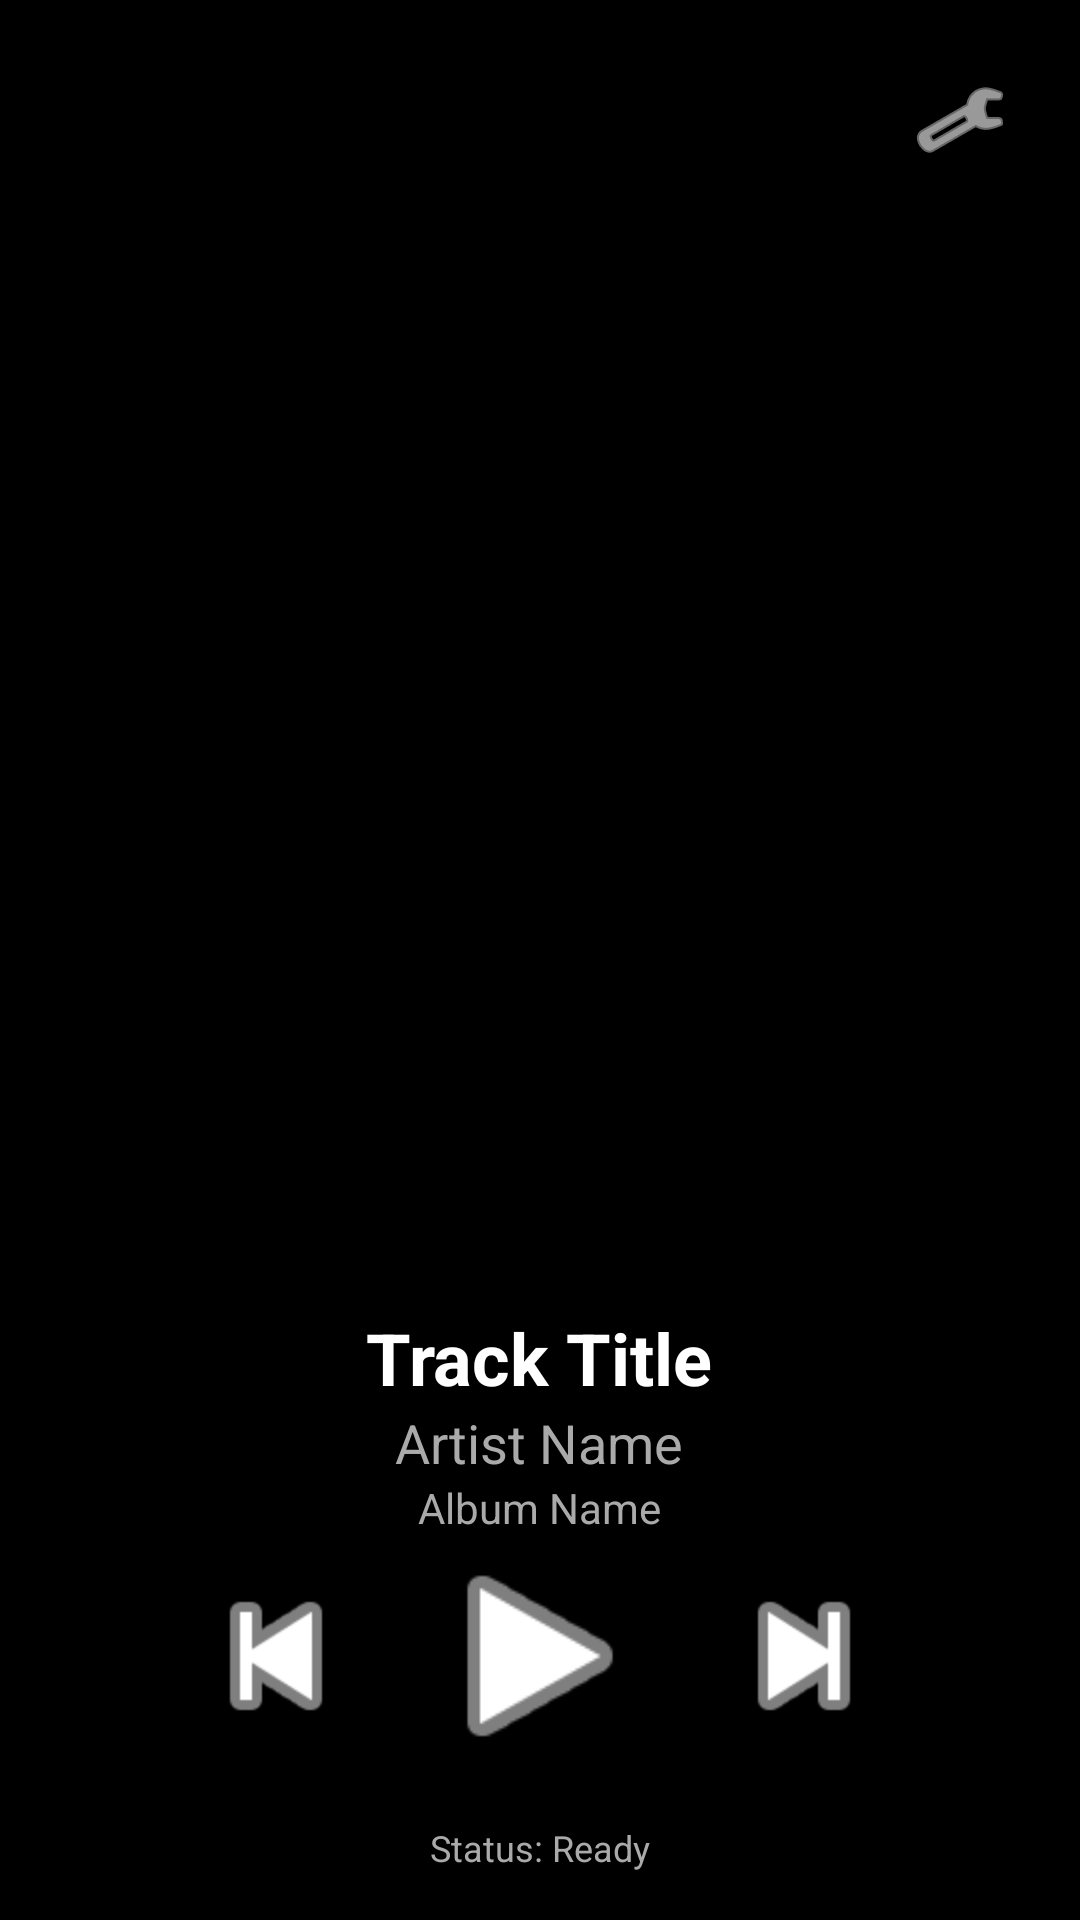

Layout XML and referenced resources for this Android screen:
<!-- AndroidManifest.xml: application theme Theme.MusicDroid -->
<!-- res/layout/activity_main.xml -->
<?xml version="1.0" encoding="utf-8"?>
<androidx.constraintlayout.widget.ConstraintLayout xmlns:android="http://schemas.android.com/apk/res/android"
    xmlns:app="http://schemas.android.com/apk/res-auto"
    xmlns:tools="http://schemas.android.com/tools"
    android:layout_width="match_parent"
    android:layout_height="match_parent"
    android:background="@android:color/black"
    android:padding="16dp">

    <ImageButton
        android:id="@+id/settingsButton"
        android:layout_width="48dp"
        android:layout_height="48dp"
        android:background="?attr/selectableItemBackgroundBorderless"
        android:contentDescription="Settings"
        android:padding="8dp"
        android:scaleType="fitCenter"
        android:src="@android:drawable/ic_menu_preferences"
        app:layout_constraintEnd_toEndOf="parent"
        app:layout_constraintTop_toTopOf="parent"
        app:tint="@android:color/white" />

    <TextView
        android:id="@+id/idleTextView"
        android:layout_width="wrap_content"
        android:layout_height="wrap_content"
        android:fontFamily="@font/orbitron"
        android:text="music droid"
        android:textColor="@android:color/white"
        android:textSize="48sp"
        android:visibility="gone"
        app:layout_constraintBottom_toBottomOf="parent"
        app:layout_constraintEnd_toEndOf="parent"
        app:layout_constraintStart_toStartOf="parent"
        app:layout_constraintTop_toTopOf="parent" />

    <ImageView
        android:id="@+id/artworkImageView"
        android:layout_width="0dp"
        android:layout_height="0dp"
        android:layout_marginVertical="24dp"
        android:scaleType="centerInside"
        app:layout_constraintBottom_toTopOf="@+id/metadataContainer"
        app:layout_constraintDimensionRatio="1:1"
        app:layout_constraintEnd_toEndOf="parent"
        app:layout_constraintStart_toStartOf="parent"
        app:layout_constraintTop_toBottomOf="@+id/settingsButton"
        tools:src="@android:drawable/ic_menu_report_image" />

    <LinearLayout
        android:id="@+id/metadataContainer"
        android:layout_width="match_parent"
        android:layout_height="wrap_content"
        android:gravity="center"
        android:orientation="vertical"
        app:layout_constraintBottom_toTopOf="@+id/controlsContainer"
        app:layout_constraintEnd_toEndOf="parent"
        app:layout_constraintStart_toStartOf="parent">

        <TextView
            android:id="@+id/trackTitleTextView"
            android:layout_width="wrap_content"
            android:layout_height="wrap_content"
            android:ellipsize="end"
            android:maxLines="1"
            android:text="Track Title"
            android:textColor="@android:color/white"
            android:textSize="24sp"
            android:textStyle="bold" />

        <TextView
            android:id="@+id/artistTextView"
            android:layout_width="wrap_content"
            android:layout_height="wrap_content"
            android:ellipsize="end"
            android:maxLines="1"
            android:text="Artist Name"
            android:textColor="@android:color/darker_gray"
            android:textSize="18sp" />

        <TextView
            android:id="@+id/albumTextView"
            android:layout_width="wrap_content"
            android:layout_height="wrap_content"
            android:ellipsize="end"
            android:maxLines="1"
            android:text="Album Name"
            android:textColor="@android:color/darker_gray"
            android:textSize="14sp" />
    </LinearLayout>

    <LinearLayout
        android:id="@+id/controlsContainer"
        android:layout_width="match_parent"
        android:layout_height="wrap_content"
        android:layout_marginBottom="32dp"
        android:gravity="center"
        android:orientation="horizontal"
        app:layout_constraintBottom_toBottomOf="parent"
        app:layout_constraintEnd_toEndOf="parent"
        app:layout_constraintStart_toStartOf="parent">

        <ImageButton
            android:id="@+id/prevButton"
            android:layout_width="64dp"
            android:layout_height="64dp"
            android:layout_marginEnd="16dp"
            android:background="?attr/selectableItemBackgroundBorderless"
            android:contentDescription="Previous"
            android:scaleType="fitCenter"
            android:src="@android:drawable/ic_media_previous"
            app:tint="@android:color/white" />

        <ImageButton
            android:id="@+id/playPauseButton"
            android:layout_width="80dp"
            android:layout_height="80dp"
            android:background="?attr/selectableItemBackgroundBorderless"
            android:contentDescription="Play Pause"
            android:scaleType="fitCenter"
            android:src="@android:drawable/ic_media_play"
            app:tint="@android:color/white" />

        <ImageButton
            android:id="@+id/nextButton"
            android:layout_width="64dp"
            android:layout_height="64dp"
            android:layout_marginStart="16dp"
            android:background="?attr/selectableItemBackgroundBorderless"
            android:contentDescription="Next"
            android:scaleType="fitCenter"
            android:src="@android:drawable/ic_media_next"
            app:tint="@android:color/white" />
    </LinearLayout>

    <TextView
        android:id="@+id/statusTextView"
        android:layout_width="wrap_content"
        android:layout_height="wrap_content"
        android:text="Status: Ready"
        android:textColor="@android:color/darker_gray"
        android:textSize="12sp"
        app:layout_constraintBottom_toBottomOf="parent"
        app:layout_constraintEnd_toEndOf="parent"
        app:layout_constraintStart_toStartOf="parent" />

</androidx.constraintlayout.widget.ConstraintLayout>
<!-- resources referenced by this layout -->
<resources>
  <style name="Theme.MusicDroid" parent="Theme.MaterialComponents.DayNight.NoActionBar" />
</resources>
